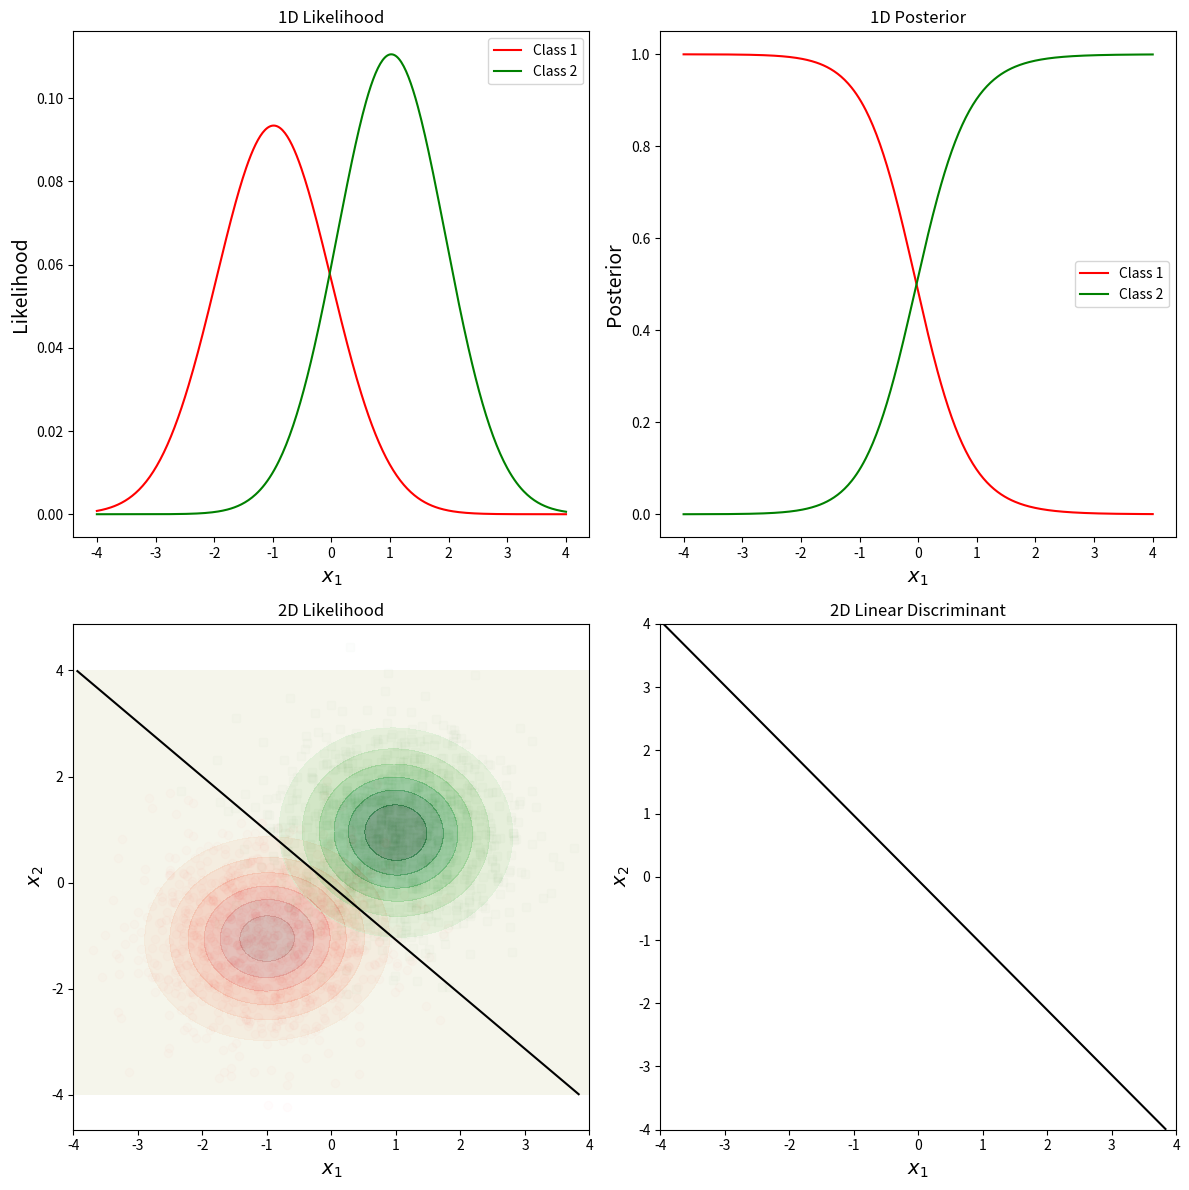

This figure's Python source:
# สุ่มค่า
import numpy as np
import matplotlib.pyplot as plt
from scipy.stats import multivariate_normal

# กำหนดค่าพารามิเตอร์ของการแจกแจง
mu_c1 = np.array([-1, -1])
mu_c2 = np.array([1, 1])
Sigma = np.array([[1, 0], [0, 1]])

# สุ่มตัวอย่างข้อมูล
n_samples = 1000
samples_c1 = multivariate_normal.rvs(mean=mu_c1, cov=Sigma, size=n_samples)
samples_c2 = multivariate_normal.rvs(mean=mu_c2, cov=Sigma, size=n_samples)

# คำนวณค่าพารามิเตอร์จากตัวอย่าง
estimated_mu_c1 = np.mean(samples_c1, axis=0)
estimated_mu_c2 = np.mean(samples_c2, axis=0)
estimated_Sigma_c1 = np.cov(samples_c1, rowvar=False)
estimated_Sigma_c2 = np.cov(samples_c2, rowvar=False)

# สร้างฟังก์ชัน Linear Discriminant
def linear_discriminant(mu_c1, mu_c2, Sigma):
    Sigma_inv = np.linalg.inv(Sigma)
    w = np.dot(Sigma_inv, mu_c1 - mu_c2)
    b = -0.5 * np.dot(np.dot(mu_c1, Sigma_inv), mu_c1) + 0.5 * np.dot(np.dot(mu_c2, Sigma_inv), mu_c2)
    return w, b

# คำนวณ w และ b โดยใช้ค่าพารามิเตอร์ที่ประมาณค่าได้
w, b = linear_discriminant(estimated_mu_c1, estimated_mu_c2, estimated_Sigma_c1)

# สร้างกราฟ
x1_range = np.linspace(-4, 4, 400)
x2_range = np.linspace(-4, 4, 400)
X1, X2 = np.meshgrid(x1_range, x2_range)
posL = np.dstack((X1, X2))
x = np.linspace(-4, 4, 400)

# คำนวณ likelihood สำหรับการแจกแจงที่ประมาณค่าได้
rv_c1 = multivariate_normal(estimated_mu_c1, estimated_Sigma_c1)
rv_c2 = multivariate_normal(estimated_mu_c2, estimated_Sigma_c2)

# สำหรับ 2 มิติ
likelihood_c1L = rv_c1.pdf(posL)
likelihood_c2L = rv_c2.pdf(posL)

# สำหรับ 1 มิติ เราต้องการ fix หนึ่งใน feature ที่ค่าใดค่าหนึ่ง เช่น x2 = 0
x2_fixed = 0
pos = np.column_stack((x1_range, np.full_like(x1_range, x2_fixed)))

likelihood_c1 = rv_c1.pdf(pos)
likelihood_c2 = rv_c2.pdf(pos)

# คำนวณ posterior โดยสมมติว่า p(c1) = p(c2) = 0.5
posterior_c1 = likelihood_c1 / (likelihood_c1 + likelihood_c2)
posterior_c2 = likelihood_c2 / (likelihood_c1 + likelihood_c2)

# คำนวณขอบตัดสินใจ
decision_boundary = w[0] * X1 + w[1] * X2 + b

# สร้างกราฟ likelihood และ posterior
plt.figure(figsize=(12, 12))

# วาดกราฟ likelihood สำหรับ 1 มิติ
plt.subplot(2, 2, 1)
plt.plot(x1_range, likelihood_c1, label='Class 1', color='red')
plt.plot(x1_range, likelihood_c2, label='Class 2', color='green')
plt.title('1D Likelihood')
plt.xlabel(r'$x_1$', fontsize=14)
plt.ylabel('Likelihood', fontsize=14)
plt.legend()

# วาดกราฟ posterior สำหรับ 1 มิติ
plt.subplot(2, 2, 2)
plt.plot(x1_range, posterior_c1, label='Class 1', color='red')
plt.plot(x1_range, posterior_c2, label='Class 2', color='green')
plt.title('1D Posterior')
plt.xlabel(r'$x_1$', fontsize=14)
plt.ylabel('Posterior', fontsize=14)
plt.legend()

# วาดกราฟ likelihood สำหรับ 2 มิติ
plt.subplot(2, 2, 3)
plt.contourf(X1, X2, likelihood_c1L, cmap='Reds', alpha=0.5)
plt.contourf(X1, X2, likelihood_c2L, cmap='Greens', alpha=0.5)
plt.scatter(samples_c1[:, 0], samples_c1[:, 1], c='red', marker='o', label='Class 1', alpha=0.01)
plt.scatter(samples_c2[:, 0], samples_c2[:, 1], c='green', marker='s', label='Class 2', alpha=0.01)
plt.contour(X1, X2, decision_boundary, levels=[0], colors='black')
plt.title('2D Likelihood')
plt.xlabel(r'$x_1$', fontsize=14)
plt.ylabel(r'$x_2$', fontsize=14)

# วาดกราฟ Linear Discriminant สำหรับ 2 มิติ
plt.subplot(2, 2, 4)
plt.contour(X1, X2, decision_boundary, levels=[0], colors='black')
plt.title('2D Linear Discriminant')
plt.xlabel(r'$x_1$', fontsize=14)
plt.ylabel(r'$x_2$', fontsize=14)

plt.tight_layout()
plt.show()